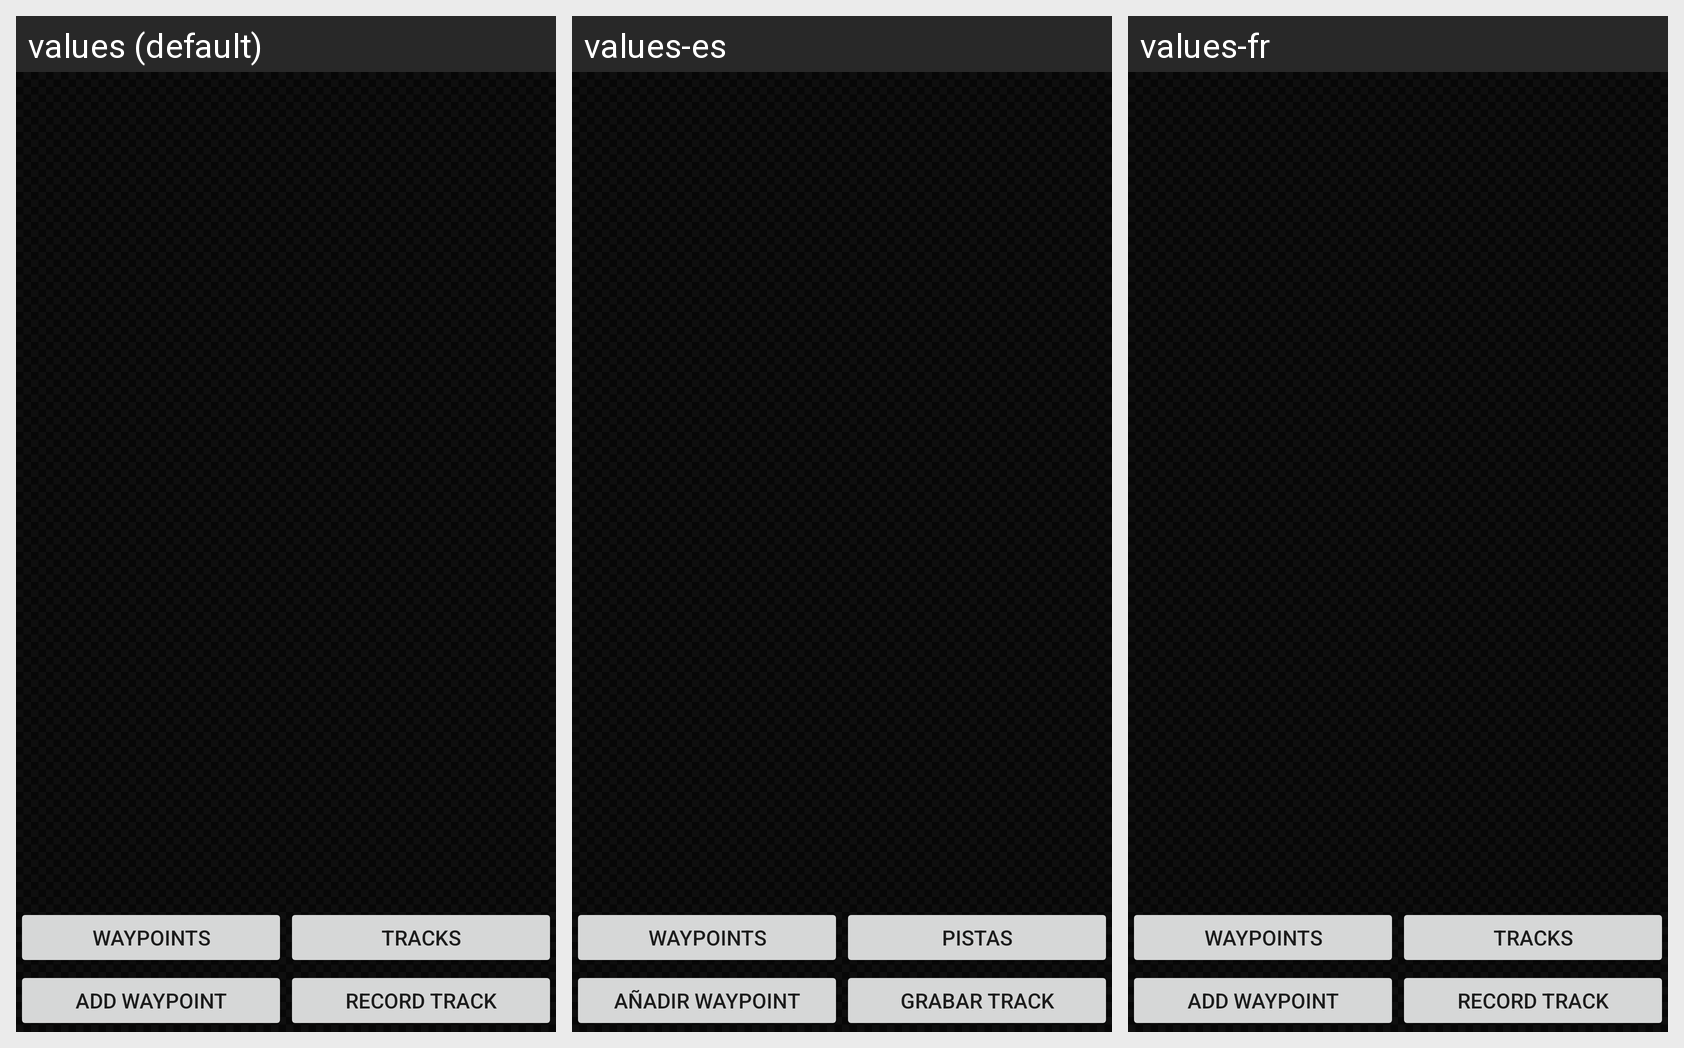

Translations of the strings shown on this Android screen, per locale in the grid:
Android screen res/layout/main.xml rendered under 3 locales, left to right: values (default), values-es, values-fr. Device: Nexus 5 (rendered at 1080×1920; each locale shown at half size, 540×960, under a caption strip naming it); theme Theme.MaterialComponents.DayNight.NoActionBar.
Other locales in the repository, not shown: values-de, values-pl, values-ru.
Strings drawn on this screen, with the default value and each locale's value (text and hints the layout hard-codes, and strings that could not be matched under every locale, appear in the picture but are not listed):

waypoints
  values: Waypoints
  values-es: Waypoints
  values-fr: Waypoints

tracks
  values: Tracks
  values-es: Pistas
  values-fr: Tracks

add_waypoint
  values: Add waypoint
  values-es: Añadir waypoint
  values-fr: Add waypoint

record_track
  values: Record track
  values-es: Grabar track
  values-fr: Record track
